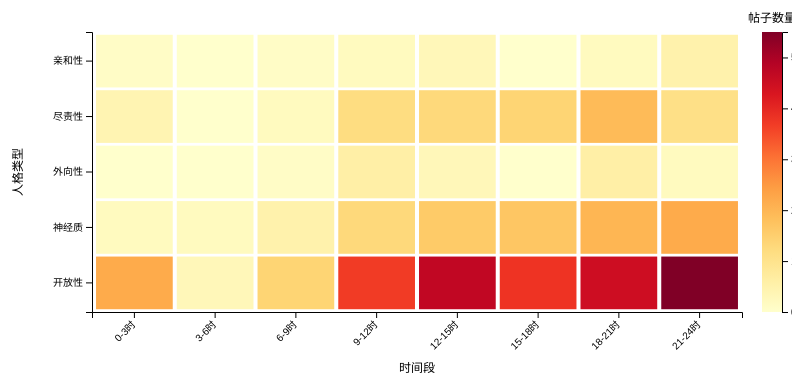
D3 v7 page, settled after 360 driven frames (6 s of simulated time); the page loaded 1 data file(s).


        // 设置图表尺寸和边距
        const margin = {top: 50, right: 50, bottom: 70, left: 100};
        const width = 800 - margin.left - margin.right;
        const height = 400 - margin.top - margin.bottom;

        // 创建SVG容器
        const svg = d3.select("#chart")
            .append("svg")
            .attr("width", width + margin.left + margin.right)
            .attr("height", height + margin.top + margin.bottom)
            .append("g")
            .attr("transform", `translate(${margin.left},${margin.top})`);

        // 创建tooltip
        const tooltip = d3.select("body")
            .append("div")
            .attr("class", "tooltip");

        // 加载数据
        d3.csv("最终清洗非典.csv").then(function(data) {
            // 处理数据
            const timeParser = d3.timeParse("%H:%M:%S");
            const personalities = ['开放性', '神经质', '外向性', '尽责性', '亲和性'];
            const timeGroups = Array.from({length: 8}, (_, i) => i); // 0-7表示每3小时一组

            // 创建热力图数据
            const heatmapData = [];
            data.forEach(d => {
                if (d['大五人格分类'].trim() !== '不适用') {
                    const time = timeParser(d.时间);
                    const hour = time.getHours();
                    const timeGroup = Math.floor(hour / 3);
                    const personality = d['大五人格分类'].trim();
                    
                    const key = `${timeGroup}-${personality}`;
                    const existingEntry = heatmapData.find(entry => 
                        entry.timeGroup === timeGroup && entry.personality === personality
                    );
                    
                    if (existingEntry) {
                        existingEntry.count++;
                    } else {
                        heatmapData.push({
                            timeGroup,
                            personality,
                            count: 1
                        });
                    }
                }
            });

            // 补充缺失的组合（计数为0）
            timeGroups.forEach(timeGroup => {
                personalities.forEach(personality => {
                    const exists = heatmapData.some(d => 
                        d.timeGroup === timeGroup && d.personality === personality
                    );
                    if (!exists) {
                        heatmapData.push({
                            timeGroup,
                            personality,
                            count: 0
                        });
                    }
                });
            });

            // 创建比例尺
            const x = d3.scaleBand()
                .range([0, width])
                .domain(timeGroups)
                .padding(0.05);

            const y = d3.scaleBand()
                .range([height, 0])
                .domain(personalities)
                .padding(0.05);

            // 创建颜色比例尺
            const maxCount = d3.max(heatmapData, d => d.count);
            const color = d3.scaleSequential()
                .interpolator(d3.interpolateYlOrRd)
                .domain([0, maxCount]);

            // 绘制热力图单元格
            svg.selectAll("rect")
                .data(heatmapData)
                .enter()
                .append("rect")
                .attr("class", "cell")
                .attr("x", d => x(d.timeGroup))
                .attr("y", d => y(d.personality))
                .attr("width", x.bandwidth())
                .attr("height", y.bandwidth())
                .style("fill", d => color(d.count))
                .on("mouseover", function(event, d) {
                    tooltip.transition()
                        .duration(200)
                        .style("opacity", .9);
                    tooltip.html(`时间段: ${d.timeGroup * 3}-${(d.timeGroup + 1) * 3}时<br/>
                                人格类型: ${d.personality}<br/>
                                帖子数量: ${d.count}`)
                        .style("left", (event.pageX + 10) + "px")
                        .style("top", (event.pageY - 28) + "px");
                })
                .on("mouseout", function() {
                    tooltip.transition()
                        .duration(500)
                        .style("opacity", 0);
                });

            // 添加x轴
            svg.append("g")
                .attr("transform", `translate(0,${height})`)
                .call(d3.axisBottom(x).tickFormat(d => `${d*3}-${(d+1)*3}时`))
                .selectAll("text")
                .style("text-anchor", "end")
                .attr("dx", "-.8em")
                .attr("dy", ".15em")
                .attr("transform", "rotate(-45)");

            // 添加y轴
            svg.append("g")
                .call(d3.axisLeft(y));

            // 添加x轴标签
            svg.append("text")
                .attr("class", "axis-label")
                .attr("x", width/2)
                .attr("y", height + margin.bottom - 10)
                .style("text-anchor", "middle")
                .text("时间段");

            // 添加y轴标签
            svg.append("text")
                .attr("class", "axis-label")
                .attr("transform", "rotate(-90)")
                .attr("x", -height/2)
                .attr("y", -margin.left + 30)
                .style("text-anchor", "middle")
                .text("人格类型");

            // 添加图例
            const legendWidth = 20;
            const legendHeight = height;
            const legend = svg.append("g")
                .attr("transform", `translate(${width + 20}, 0)`);

            const legendScale = d3.scaleSequential()
                .interpolator(d3.interpolateYlOrRd)
                .domain([0, maxCount]);

            const legendAxis = d3.axisRight()
                .scale(d3.scaleLinear().domain([0, maxCount]).range([legendHeight, 0]))
                .ticks(5);

            // 创建渐变色图例
            const defs = svg.append("defs");
            const linearGradient = defs.append("linearGradient")
                .attr("id", "linear-gradient")
                .attr("x1", "0%")
                .attr("y1", "100%")
                .attr("x2", "0%")
                .attr("y2", "0%");

            const numberOfStops = 10;
            Array.from({length: numberOfStops}).forEach((_, i) => {
                const offset = i / (numberOfStops - 1);
                linearGradient.append("stop")
                    .attr("offset", `${offset * 100}%`)
                    .attr("stop-color", legendScale(offset * maxCount));
            });

            legend.append("rect")
                .attr("width", legendWidth)
                .attr("height", legendHeight)
                .style("fill", "url(#linear-gradient)");

            legend.append("g")
                .attr("transform", `translate(${legendWidth}, 0)`)
                .call(legendAxis);

            // 添加图例标题
            legend.append("text")
                .attr("class", "axis-label")
                .attr("x", legendWidth / 2)
                .attr("y", -10)
                .style("text-anchor", "middle")
                .text("帖子数量");
        });
    

### data: 最终清洗非典.csv
题名, 楼主, 时间, 点击量, 回复数, 大五人格分类
一般情况下肺痛是不是就一定是肺炎？, X娃娃Lv 5, 14:38:12, 241, 7, 尽责性
广州病毒是禽流感变种!!![已扎口], 1, 13:50:42, 268, 3, 神经质
广州不明病毒最新情况(转载)[已扎口], 2, 21:09:25, 5360, 12, 开放性
广州军区广州总院呼吸科主任黄文杰博士现场访谈（GZNET）(转载), 3, 23:41:36, 5396, 4, 开放性
非典型肺炎会出现什么样的症状, 寂寞寒谷Lv 6, 12:20:35, 156, 1, 开放性
[寻医问药]听说广州那里发生了特大型的感冒,好像是肺炎还是鼠疫什么的,是吗?, 泊心柳Lv 4, 17:34:53, 174, 1, 开放性
以讹传讹猛于病毒 广东流行病谣言发展历程(转载), nghoLv 9, 21:47:05, 363, 7, 开放性
邢老谈非典型肺炎！（没有中西医争论了吧？）, 蓝色海之南Lv 6, 15:42:30, 840, 26, 开放性
广州副市长陈传誉：非典型肺炎未完全遏制(转载), 正音Lv 4, 11:35:12, 134, 0, 尽责性
广州的肺炎病例还有增加，政府宣传不可信！！, 蜀山之神Lv 4, 14:35:22, 784, 25, 神经质
“达菲”涉嫌造谣牟利 广东省公安厅已布置调查(转载)?, 古墓厉影Lv 0, 13:43:41, 625, 45, 尽责性
有开药店的朋友吗？？？？？？？？？, 深圳红小兵Lv 7, 18:58:11, 118, 1, 外向性
大家看看什么是“非典型性肺炎“, 小陈飞一把菜刀Lv 8, 13:33:51, 423, 7, 开放性
非典型肺炎个案仍在迅增(转载), 开心布丁Lv 6, 11:58:20, 550, 15, 开放性
太可怕了，香港多名医护人员感染非典型性肺炎?, ballerinaLv 1, 18:40:48, 1894, 22, 神经质
非典型肺炎是怎样的症状？, 彩笺Lv 11, 13:08:52, 173, 2, 开放性
[公告]关于非典型肺炎,请勿转载非官方信息, robin1123Lv 13, 14:56:29, 203, 0, 尽责性
肺部求诊?, 死而有憾Lv 7, 9:44:47, 122, 4, 尽责性
关于肺炎的香港与台湾消息（不违规，请勿删除）(转载)?, zhang3Lv 6, 21:57:25, 704, 1, 开放性
[寻医问药]惨！这下可能挂了……?, gzsumsLv 8, 23:48:01, 370, 32, 神经质
中央空调系统是否会导致非典肺（SARS)迅速蔓延?, ckaokaoLv 3, 1:18:13, 148, 1, 开放性
北京也又不典型肺炎了？！, kong7Lv 4, 0:05:16, 201, 3, 开放性
我鼻塞,喉咙难受,会是非典型肺炎嘛??, 魑魅魍魉2号Lv 15, 10:22:18, 216, 1, 神经质
注意：这可不是什么肺炎！?, stoneboyLv 6, 21:22:57, 318, 5, 开放性
请问那个肺炎有什么症状如何预防？, 翾翾Lv 5, 10:48:21, 495, 10, 开放性
求助！！非典型性肺炎该怎样治疗？, 随风花落Lv 1, 16:19:22, 859, 31, 开放性
[寻医问药]同学给我的，据说是协和医院内部预防非典型肺炎的方子，有劳高手帮忙看一…, 杨疯Lv 4, 9:13:24, 712, 21, 开放性
肺炎会有什么症状呀？, 夏紫菱Lv 6, 20:33:14, 229, 3, 开放性
在KTV唱卡拉OK，如何预防非典型性肺炎？?, 海王银得菲Lv 1, 7:53:36, 354, 4, 开放性
吓死了，以为得了非典型肺炎?, 飞鸟渡Lv 9, 21:05:32, 270, 1, 神经质
求教：非典型肺炎的症状和潜伏期？急，急，急！！！, chaseliLv 9, 17:00:39, 239, 1, 神经质
奇方治非典(转载), 静静地听Lv 3, 12:23:38, 256, 11, 开放性
好消息：香港SARS新发病例数显著下降?, stoneboyLv 6, 18:48:50, 347, 9, 尽责性
科学地预防非典型肺炎(转载)?, effeLv 4, 20:50:10, 439, 4, 开放性
得了非典型性肺炎可是完全治愈吗？, 52003Lv 9, 15:55:42, 501, 10, 开放性
一个预防非典型肺炎的配方，请懂行的医生看一下。?, 只是看客Lv 6, 19:41:43, 435, 8, 开放性
非典型肺炎可怕？?, 冤家路窄Lv 4, 11:33:19, 267, 5, 神经质
[寻医问药]非典型肺炎预防药方(转载), 毒药Lv 7, 20:11:50, 141, 0, 开放性
至少传染你---非典带菌者决心书?, 南柯一梦Lv 4, 18:29:09, 139, 0, 神经质
预防非典型肺炎,这种药有用吗?, 非典型灌灌Lv 7, 10:11:59, 353, 9, 开放性
我咳血了,是非典吗????????????, 我只为你乖Lv 4, 22:56:20, 528, 16, 神经质
非典型肺炎是美国发动的生物战, 亲切Lv 5, 14:22:25, 2270, 8, 不适用
非典型！?, 快乐的小妖Lv 4, 20:12:46, 118, 1, 不适用
在游泳池内怎样预防非典型肺炎, 柳伊Lv 3, 10:55:38, 171, 4, 开放性
滥戴口罩对身体有副作用 专家介绍说：只有在特定情况下才需戴口罩, 棒棒糖-甜的Lv 4, 9:53:21, 455, 3, 开放性
是否非典型？请各位帮忙！, 云中飞叶Lv 3, 17:00:47, 326, 9, 神经质
非典型肺炎到底是什么鬼东西？！, 虎门硝烟Lv 6, 22:29:03, 361, 6, 开放性
也担心……?, 我换马甲了Lv 3, 14:47:07, 81, 5, 神经质
zt正确认识非典型肺炎(!)(转载), 古墓厉影Lv 0, 20:21:40, 570, 11, 开放性
[寻医问药]我有没有得非典？?, 深白色贞子5Lv 7, 12:30:50, 232, 8, 神经质
非典潜伏期(转载), 黄雨果Lv 4, 17:44:31, 475, 8, 开放性
[休闲天地]不管怎样，我们还是保持谨慎但平和的心态?, 上岸的鱼Lv 5, 10:32:46, 129, 2, 尽责性
关于非典（上）(转载)?, 泡泡小鱼Lv 3, 16:09:04, 236, 3, 开放性
非典症状?, 暗投Lv 5, 23:37:09, 181, 4, 开放性
非典时期的辞职过程~~~~~, 狼子野心Lv 2, 21:20:34, 220, 1, 神经质
世卫总干事公开批评中国(转载)?, 罗罗Lv 5, 16:17:21, 795, 21, 开放性
在线求助：在广州非典嫌疑去医院看病的都要强制隔离么？?, 没有脚踏车的鱼Lv 4, 20:37:33, 319, 8, 神经质
（求助）这是非典吗, 火橄榄1Lv 5, 14:34:17, 230, 3, 神经质
关于SARS:三○二医院内部印的东东(重贴)(贴图), marco_dragonLv 6, 13:46:12, 892, 19, 开放性
确保自己活到SARS疫苗成功研制出来(转载)?, 北海舟Lv 7, 12:37:20, 573, 0, 开放性
... 438 more rows